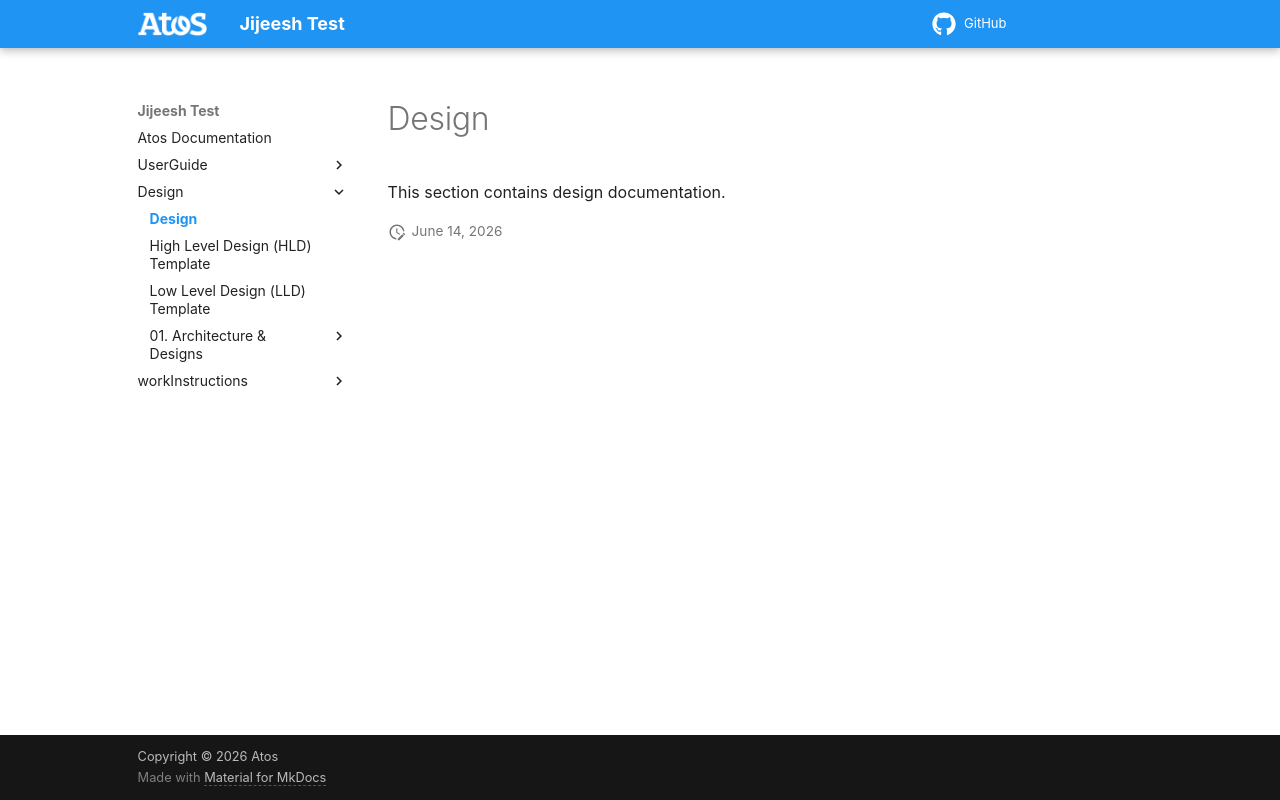

repository: jijeeshhomelab/documentation · page: main/design/index.html · generator: mkdocs


# Design

This section contains design documentation.
